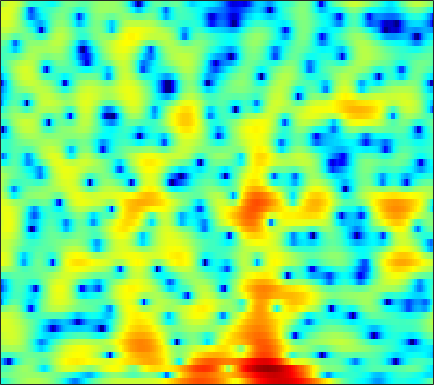

The table this chart was drawn from, first rows:
-4.9076, -4.3916, -3.6131, -2.799, -2.1948, -1.4446, -0.75738, -0.29075, 0.26406, 0.74511, 1.1581, 1.4203, 1.7092, 1.9187, 2.0287, 2.111, 2.1185, 2.0768, 1.9476, 1.732, 1.4314, 1.1556, 0.70845, 0.16284
-1.424, -1.265, -1.018, -0.7443, -0.5274, -0.2386, 0.04356, 0.2434, 0.4795, 0.6768, 0.8307, 0.9135, 0.9809, 1.003, 0.9903, 0.9388, 0.8515, 0.7719, 0.6533, 0.5226, 0.3828, 0.2733, 0.1153, -0.0659
-2.791, -2.657, -2.416, -2.068, -1.727, -1.179, -0.5667, -0.109, 0.4481, 0.8919, 1.172, 1.262, 1.194, 0.8819, 0.462, -0.3778, -1.589, -2.768, -4.686, -6.61, -7.229, -6.259, -4.059, -1.91
-8.434, -10.16, -14.02, -20.65, -19.46, -12.38, -8.081, -5.877, -3.736, -2.222, -1.173, -0.6334, -0.1914, -0.03341, -0.07745, -0.324, -0.7484, -1.141, -1.665, -2.022, -2.005, -1.668, -0.8319, 0.2461
-3.094, -3.168, -3.236, -3.19, -3.067, -2.783, -2.388, -2.062, -1.639, -1.284, -1.033, -0.9147, -0.8584, -0.9049, -0.9947, -1.149, -1.305, -1.389, -1.418, -1.313, -1.053, -0.753, -0.2304, 0.3976
0.8208, 1.067, 1.327, 1.516, 1.607, 1.662, 1.641, 1.565, 1.37, 1.043, 0.5654, 0.1097, -0.6612, -1.645, -2.538, -3.912, -5.456, -6.609, -7.753, -7.879, -6.89, -5.747, -4.109, -2.571
2.128, 2.567, 2.999, 3.274, 3.379, 3.39, 3.26, 3.065, 2.668, 2.108, 1.367, 0.6797, -0.44, -1.817, -3.04, -4.969, -7.289, -9.218, -11.47, -11.93, -10.36, -8.796, -6.885, -5.28
2.834, 3.19, 3.524, 3.712, 3.764, 3.714, 3.531, 3.307, 2.894, 2.353, 1.677, 1.084, 0.1935, -0.804, -1.611, -2.737, -3.879, -4.702, -5.702, -6.548, -7.2, -7.56, -7.87, -7.95
3.746, 3.89, 4.002, 4.016, 3.963, 3.805, 3.543, 3.282, 2.846, 2.322, 1.707, 1.187, 0.4201, -0.4392, -1.137, -2.145, -3.238, -4.146, -5.498, -7.085, -9.03, -10.84, -13.97, -18.29
4.143, 4.128, 4.066, 3.941, 3.8, 3.542, 3.196, 2.885, 2.393, 1.825, 1.199, 0.7005, 0.01502, -0.6878, -1.224, -1.943, -2.699, -3.316, -4.215, -5.261, -6.474, -7.492, -8.919, -10.19
3.408, 3.37, 3.333, 3.261, 3.151, 2.909, 2.53, 2.155, 1.491, 0.6613, -0.2862, -1.031, -1.978, -2.716, -3.043, -3.178, -3.045, -2.859, -2.58, -2.355, -2.223, -2.182, -2.174, -2.192
-1.226, -0.7183, 0.01517, 0.628, 0.9394, 1.107, 0.9464, 0.5954, -0.2282, -1.508, -3.392, -5.348, -9.101, -14.84, -17.11, -11.35, -7.045, -4.812, -2.636, -1.056, 0.1316, 0.827, 1.556, 2.099
-11.97, -8.568, -5.705, -3.862, -2.901, -2.111, -1.785, -1.83, -2.198, -2.955, -4.083, -5.121, -6.566, -7.62, -7.807, -7.131, -5.705, -4.438, -2.746, -1.203, 0.1793, 1.09, 2.123, 2.96
-9.468, -8.506, -7.041, -5.615, -4.684, -3.692, -3.026, -2.785, -2.76, -3.086, -3.7, -4.327, -5.342, -6.412, -7.11, -7.632, -7.241, -6.294, -4.508, -2.542, -0.6991, 0.5358, 1.932, 3.034
-14.83, -12.78, -9.781, -7.246, -5.753, -4.265, -3.233, -2.729, -2.479, -2.631, -3.18, -3.878, -5.322, -7.57, -10.11, -15.81, -20.03, -13.1, -7.415, -3.795, -1.181, 0.3379, 1.949, 3.168
-12.6, -11.04, -8.578, -6.449, -5.169, -3.864, -2.981, -2.545, -2.214, -2.145, -2.326, -2.594, -3.071, -3.644, -4.032, -4.337, -4.144, -3.651, -2.664, -1.452, -0.2238, 0.6402, 1.663, 2.539
-3.432, -3.256, -2.908, -2.5, -2.214, -1.9, -1.702, -1.65, -1.65, -1.706, -1.809, -1.891, -1.964, -1.977, -1.946, -1.812, -1.578, -1.369, -1.024, -0.605, -0.173, 0.1698, 0.638, 1.135
1.624, 1.507, 1.309, 1.033, 0.7511, 0.2592, -0.3228, -0.8248, -1.521, -2.17, -2.581, -2.695, -2.584, -2.227, -1.895, -1.464, -1.135, -0.9691, -0.8723, -0.9443, -1.194, -1.449, -1.75, -1.822
4.873, 4.652, 4.205, 3.546, 2.889, 1.744, 0.2157, -1.236, -3.748, -7, -10.16, -10.25, -7.501, -4.829, -3.35, -1.962, -1.147, -0.8388, -0.8393, -1.387, -2.53, -3.968, -7.098, -13.14
4.678, 4.529, 4.125, 3.48, 2.819, 1.681, 0.1725, -1.212, -3.426, -5.967, -7.976, -8.18, -6.77, -4.916, -3.746, -2.575, -1.81, -1.492, -1.406, -1.648, -2.209, -2.821, -3.744, -4.428
3.377, 3.362, 3.161, 2.759, 2.329, 1.608, 0.7249, 0.002636, -0.9779, -1.889, -2.581, -2.904, -3.087, -3.027, -2.877, -2.62, -2.345, -2.173, -2.005, -1.875, -1.829, -1.794, -1.724, -1.555
3.181, 3.257, 3.204, 2.97, 2.681, 2.167, 1.522, 0.9556, 0.1386, -0.686, -1.504, -2.053, -2.666, -3.115, -3.3, -3.359, -3.236, -3.045, -2.688, -2.321, -1.974, -1.723, -1.436, -1.165
3.782, 3.982, 4.083, 3.977, 3.762, 3.271, 2.585, 1.926, 0.8637, -0.4107, -1.876, -3.082, -4.693, -6.092, -6.736, -6.795, -6.116, -5.333, -4.223, -3.263, -2.437, -1.961, -1.495, -1.237
3.991, 4.495, 4.892, 4.983, 4.85, 4.399, 3.619, 2.84, 1.479, -0.288, -2.518, -4.669, -8.498, -14.71, -25.73, -18.93, -11.58, -8.632, -6.064, -4.258, -2.989, -2.327, -1.756, -1.56
3.533, 4.273, 4.873, 5.087, 4.996, 4.614, 3.868, 3.092, 1.758, 0.1001, -1.899, -3.612, -5.997, -8.147, -9.273, -9.646, -8.912, -7.869, -6.405, -4.92, -3.75, -3.095, -2.546, -2.35
3.911, 4.415, 4.821, 4.914, 4.794, 4.385, 3.719, 3.011, 1.832, 0.3096, -1.544, -3.147, -5.699, -8.702, -11.2, -13.79, -12.83, -10.75, -8.101, -5.999, -4.584, -3.836, -3.273, -3.095
4.41, 4.649, 4.758, 4.648, 4.452, 3.989, 3.38, 2.819, 1.903, 0.7704, -0.6135, -1.873, -3.977, -6.622, -8.933, -11.36, -10.55, -8.67, -6.305, -4.653, -3.683, -3.321, -3.281, -3.792
4.228, 4.153, 3.802, 3.249, 2.744, 2.094, 1.521, 1.22, 0.9063, 0.673, 0.3161, -0.004851, -0.5109, -1.074, -1.434, -1.722, -1.684, -1.539, -1.187, -0.9491, -0.889, -1.089, -1.76, -3.049
3.127, 2.463, 1.154, -0.7251, -2.498, -4.95, -6.238, -5.641, -3.89, -2.253, -1.122, -0.5207, 0.03624, 0.377, 0.5419, 0.6937, 0.8155, 0.9018, 1.001, 1.03, 1.013, 0.8979, 0.5704, 0.09168
2.018, 1.061, -0.6683, -3.095, -5.527, -9.533, -12.1, -10.21, -6.861, -4.49, -2.885, -2.062, -1.326, -0.8594, -0.64, -0.4431, -0.316, -0.1881, -0.02905, 0.1999, 0.4469, 0.6679, 0.9522, 1.232
2.126, 1.42, 0.3351, -0.817, -1.701, -2.667, -3.266, -3.416, -3.297, -3.016, -2.721, -2.581, -2.534, -2.652, -2.82, -3.117, -3.394, -3.53, -3.437, -2.94, -2.147, -1.409, -0.3491, 0.6455
2.329, 1.802, 1.109, 0.444, -0.007619, -0.5959, -1.095, -1.434, -1.841, -2.244, -2.698, -3.091, -3.694, -4.481, -5.241, -6.618, -8.541, -10.43, -12.41, -10.88, -7.205, -4.761, -2.178, -0.1655
0.971, 0.4384, -0.0559, -0.3761, -0.5129, -0.7768, -1.097, -1.444, -2.063, -2.846, -3.767, -4.476, -5.355, -6.138, -6.709, -7.694, -9.085, -10.4, -11.79, -9.995, -6.473, -3.999, -1.334, 0.699
-4.582, -5.603, -5.212, -3.871, -2.976, -2.203, -1.974, -2.18, -2.96, -4.395, -6.448, -8.504, -11.1, -11.18, -9.617, -7.364, -5.628, -4.576, -3.269, -1.942, -0.4624, 0.5885, 1.921, 3.006
-10.08, -12.96, -9.644, -5.963, -4.267, -2.85, -2.253, -2.232, -2.763, -3.965, -6.04, -8.111, -11, -10.6, -8.226, -5.17, -2.798, -1.433, 0.08932, 1.296, 2.336, 2.995, 3.683, 4.17
-3.265, -3.729, -3.819, -3.446, -2.987, -2.452, -2.05, -1.888, -1.879, -2.058, -2.394, -2.591, -2.697, -2.447, -2.009, -1.198, -0.308, 0.3447, 1.148, 1.851, 2.388, 2.718, 3.022, 3.161
-3.367, -3.662, -3.715, -3.444, -3.08, -2.491, -1.903, -1.513, -1.082, -0.7652, -0.4854, -0.3372, -0.1263, 0.1028, 0.2906, 0.5652, 0.8337, 1.039, 1.265, 1.464, 1.606, 1.673, 1.729, 1.703
-7.33, -7.784, -7.113, -5.601, -4.411, -2.925, -1.685, -0.9096, -0.06999, 0.5697, 1.05, 1.31, 1.554, 1.688, 1.719, 1.665, 1.53, 1.368, 1.093, 0.7665, 0.4955, 0.3307, 0.2072, 0.2046
-15.82, -22.46, -12.45, -7.177, -4.655, -2.311, -0.6049, 0.3674, 1.374, 2.116, 2.599, 2.861, 3.031, 3.02, 2.892, 2.542, 1.967, 1.359, 0.3344, -0.9254, -2.27, -3.059, -3.465, -2.953
-3.96, -4.136, -3.568, -2.413, -1.453, -0.1743, 0.9105, 1.578, 2.287, 2.804, 3.14, 3.308, 3.378, 3.296, 3.112, 2.658, 1.879, 1.015, -0.6574, -3.203, -7.554, -13.54, -22.25, -9.456
-1.825, -1.669, -1.217, -0.5858, -0.1083, 0.547, 1.064, 1.366, 1.612, 1.706, 1.745, 1.724, 1.749, 1.823, 1.861, 1.843, 1.627, 1.291, 0.5235, -0.5867, -1.865, -2.699, -3.113, -2.598
-4.966, -4.039, -2.815, -1.753, -1.054, -0.4601, -0.1615, -0.1792, -0.5495, -1.307, -2.335, -3.05, -3.31, -2.524, -1.512, -0.1686, 0.9003, 1.449, 1.894, 2.054, 2.052, 1.995, 1.937, 1.884
-11.78, -8.721, -5.957, -4.08, -3.085, -2.212, -1.856, -1.986, -2.749, -4.414, -7.666, -12.23, -25.34, -10.31, -5.826, -2.255, -0.02751, 1.103, 2.151, 2.806, 3.161, 3.295, 3.321, 3.212
-10.31, -8.973, -7.122, -5.384, -4.308, -3.148, -2.418, -2.132, -2.118, -2.488, -3.049, -3.411, -3.36, -2.534, -1.571, -0.1968, 0.991, 1.708, 2.411, 2.857, 3.064, 3.091, 2.962, 2.689
-12.18, -10.74, -8.455, -6.252, -4.756, -3.128, -1.843, -1.087, -0.3434, 0.1627, 0.5215, 0.7579, 1.076, 1.44, 1.742, 2.114, 2.426, 2.603, 2.715, 2.682, 2.521, 2.295, 1.873, 1.28
-20.62, -14.56, -9.684, -6.343, -4.463, -2.391, -0.7815, 0.1751, 1.19, 1.957, 2.5, 2.797, 3.048, 3.171, 3.172, 3.058, 2.815, 2.544, 2.096, 1.575, 1.021, 0.5968, 0.01048, -0.6835
-9.846, -8.346, -6.125, -3.996, -2.528, -0.8517, 0.5409, 1.404, 2.339, 3.04, 3.523, 3.74, 3.841, 3.707, 3.444, 2.879, 2.035, 1.213, -0.08866, -1.494, -2.727, -3.305, -3.524, -3.38
-5.731, -4.592, -3.112, -1.741, -0.7665, 0.3824, 1.395, 2.055, 2.787, 3.345, 3.723, 3.866, 3.865, 3.595, 3.196, 2.338, 1.025, -0.3338, -2.89, -6.837, -13.8, -19.12, -11.26, -6.782
-4.032, -3.164, -2.153, -1.264, -0.6808, 0.04714, 0.7175, 1.188, 1.777, 2.294, 2.706, 2.914, 3.022, 2.91, 2.658, 2.043, 1.089, 0.1283, -1.501, -3.413, -5.136, -5.677, -5.066, -3.733
-3.231, -2.82, -2.47, -2.278, -2.223, -2.142, -1.945, -1.641, -1.028, -0.2509, 0.5276, 1.05, 1.57, 1.871, 1.946, 1.855, 1.574, 1.254, 0.7643, 0.2862, -0.07359, -0.2092, -0.1872, 0.000768
-2.555, -2.579, -2.973, -3.879, -4.897, -6.733, -8.425, -8.495, -6.617, -4.194, -2.188, -1.018, 0.1202, 0.8637, 1.211, 1.48, 1.574, 1.58, 1.546, 1.516, 1.534, 1.584, 1.691, 1.829
-1.173, -1.298, -1.927, -3.241, -4.772, -7.947, -12.41, -13.29, -8.931, -5.216, -2.792, -1.576, -0.483, 0.1556, 0.4149, 0.5435, 0.5294, 0.5042, 0.5108, 0.6423, 0.9281, 1.228, 1.677, 2.114
0.9276, 1.02, 0.8125, 0.2981, -0.2674, -1.051, -1.663, -1.849, -1.698, -1.27, -0.8205, -0.6166, -0.5393, -0.7479, -1.085, -1.782, -2.667, -3.361, -3.991, -3.874, -2.937, -1.919, -0.5202, 0.6915
2.696, 2.891, 2.933, 2.778, 2.547, 2.16, 1.709, 1.351, 0.8727, 0.3524, -0.2517, -0.7587, -1.587, -2.63, -3.609, -5.285, -7.723, -10.49, -17.41, -20.86, -11.03, -7.247, -3.889, -1.63
3.757, 3.906, 3.958, 3.822, 3.621, 3.18, 2.571, 2, 1.077, -0.03739, -1.345, -2.416, -3.91, -5.357, -6.359, -7.532, -8.629, -9.418, -10.14, -9.679, -7.923, -6.288, -4.205, -2.473
4.263, 4.388, 4.435, 4.313, 4.098, 3.616, 2.889, 2.158, 0.8839, -0.7763, -2.912, -4.92, -8.154, -11.53, -12.83, -11.9, -10.04, -8.854, -7.502, -6.326, -5.191, -4.345, -3.274, -2.289
3.813, 4.064, 4.286, 4.353, 4.255, 3.933, 3.326, 2.66, 1.45, -0.1978, -2.402, -4.511, -8.202, -12.71, -14.55, -12.11, -9.163, -7.586, -6.08, -5.057, -4.302, -3.845, -3.313, -2.814
1.817, 2.468, 3.197, 3.709, 3.932, 3.989, 3.764, 3.408, 2.685, 1.677, 0.4384, -0.6161, -2.023, -3.234, -3.852, -4.249, -4.274, -4.193, -4.148, -4.231, -4.503, -4.813, -5.294, -5.655
